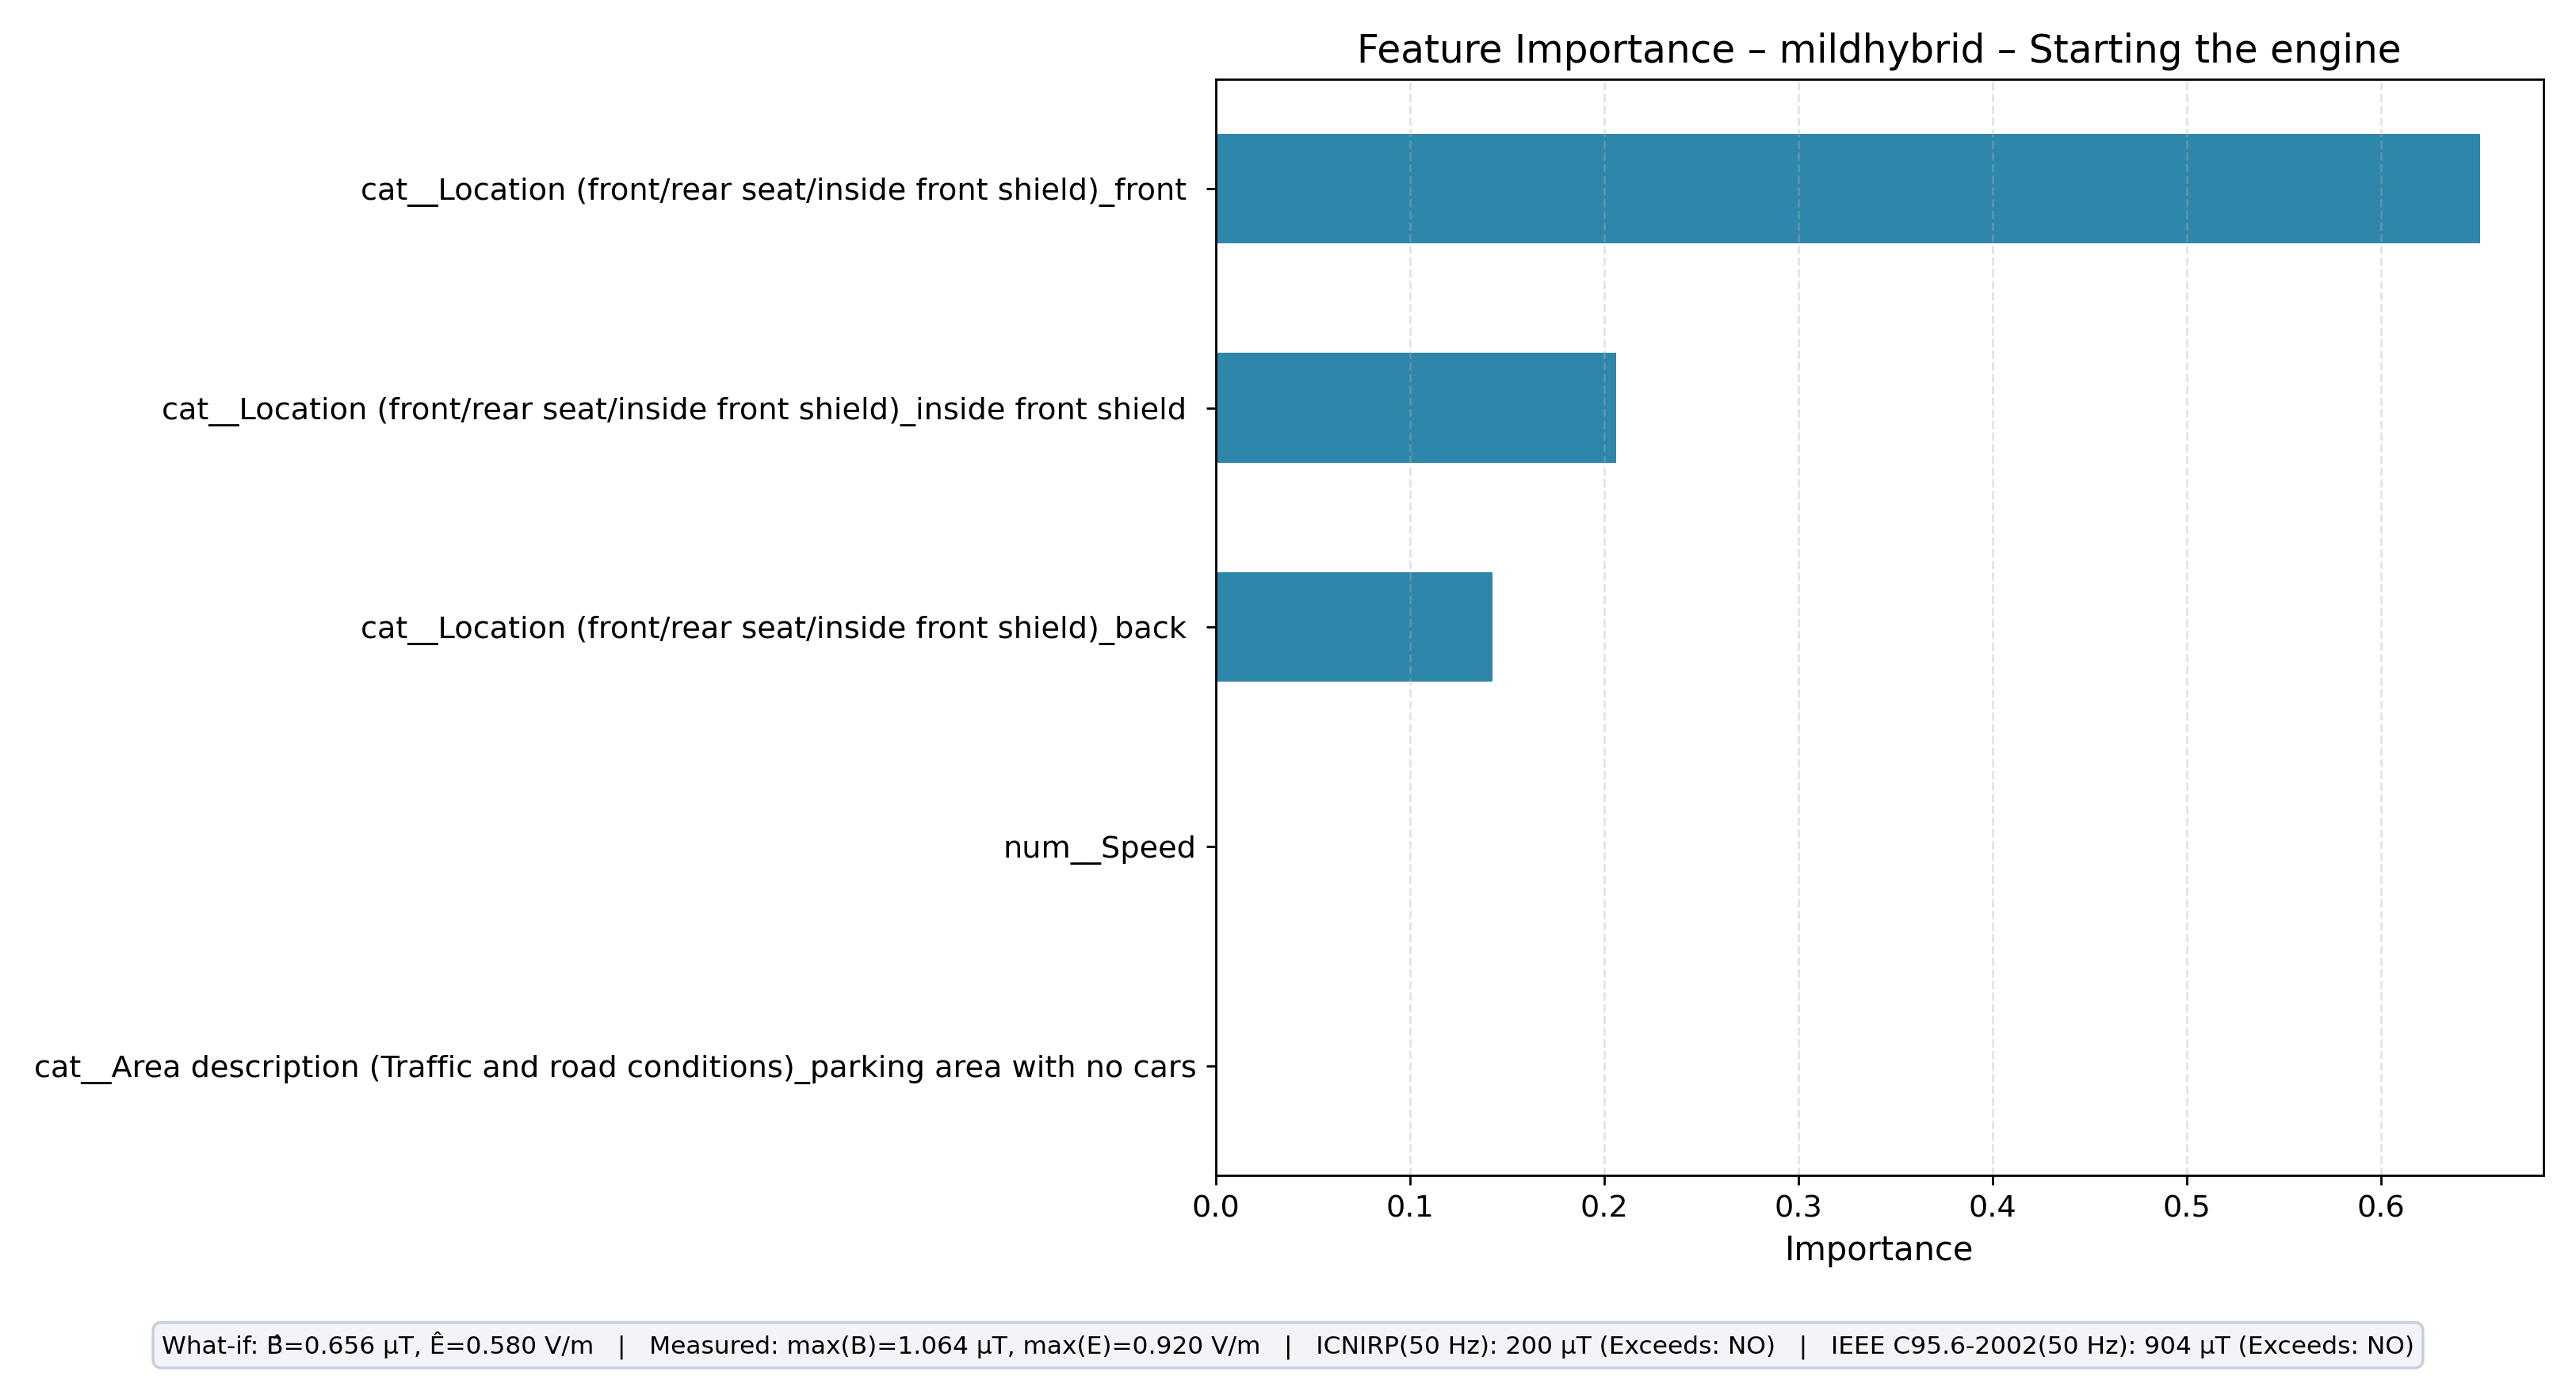

Data behind this chart, as committed beside it:
feature, importance
cat__Location (front/rear seat/inside fr…, 0.6511
cat__Location (front/rear seat/inside fr…, 0.2063
cat__Location (front/rear seat/inside fr…, 0.1426
cat__Area description (Traffic and road …, 0.0
num__Speed, 0.0
